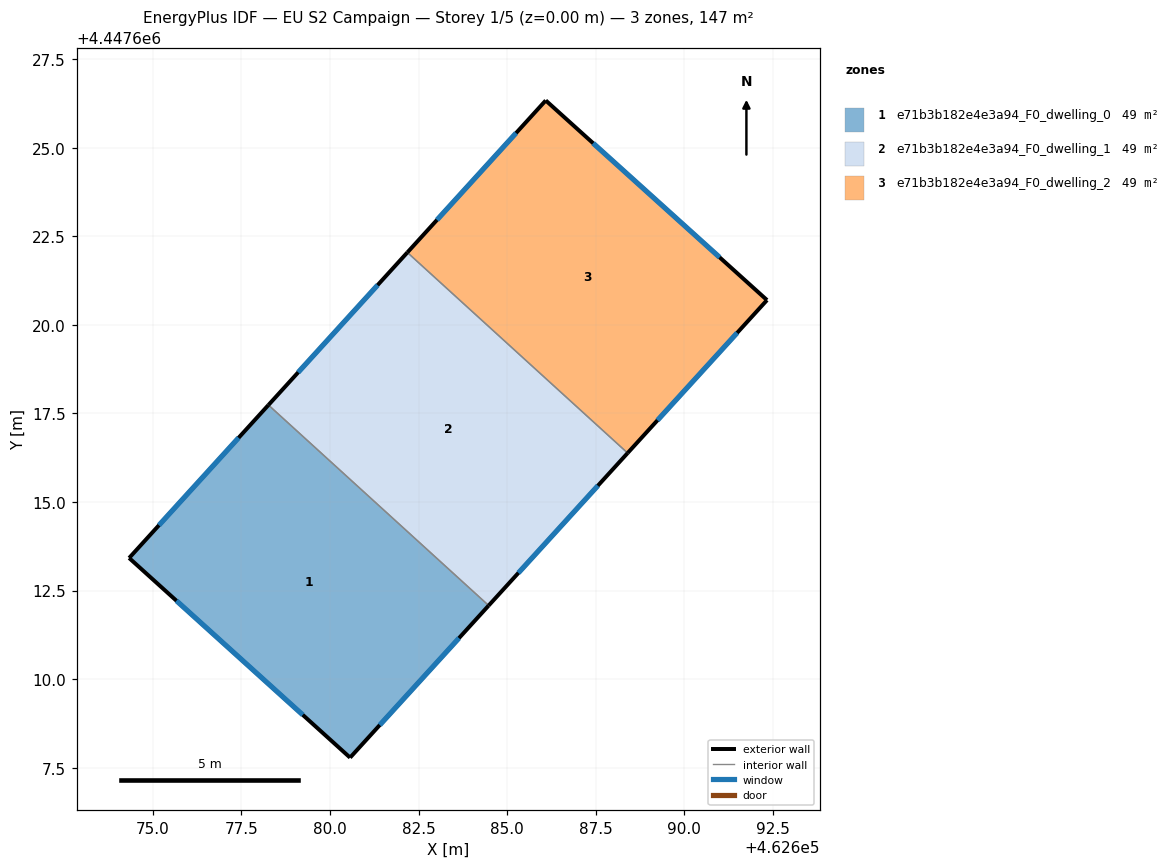
=== STOREY PLAN SPEC (per zone: floor XY polygon, exterior-wall plan segments, windows/doors) ===
zone 1: e71b3b182e4e3a94_F0_dwelling_0  (49.0 m²)
  floor: (462684.48, 4447612.08) (462680.57, 4447607.78) (462674.33, 4447613.42) (462678.26, 4447617.74)
  exterior wall: (462680.57, 4447607.78) – (462684.48, 4447612.08)  [5.8 m]
    window: (462681.41, 4447608.70) – (462683.64, 4447611.16)  [5.7 m²]
  exterior wall: (462674.33, 4447613.42) – (462680.57, 4447607.78)  [8.4 m]
    window: (462675.67, 4447612.21) – (462679.23, 4447608.99)  [8.2 m²]
  exterior wall: (462678.26, 4447617.74) – (462674.33, 4447613.42)  [5.8 m]
    window: (462677.42, 4447616.81) – (462675.17, 4447614.34)  [5.7 m²]
  interior walls: 1
zone 2: e71b3b182e4e3a94_F0_dwelling_1  (49.0 m²)
  floor: (462688.40, 4447616.38) (462684.48, 4447612.08) (462678.26, 4447617.74) (462682.18, 4447622.04)
  exterior wall: (462682.18, 4447622.04) – (462678.26, 4447617.74)  [5.8 m]
    window: (462681.34, 4447621.12) – (462679.10, 4447618.66)  [5.7 m²]
  exterior wall: (462684.48, 4447612.08) – (462688.40, 4447616.38)  [5.8 m]
    window: (462685.32, 4447613.00) – (462687.56, 4447615.46)  [5.7 m²]
  interior walls: 2
zone 3: e71b3b182e4e3a94_F0_dwelling_2  (49.0 m²)
  floor: (462692.34, 4447620.70) (462688.40, 4447616.38) (462682.18, 4447622.04) (462686.09, 4447626.34)
  exterior wall: (462686.09, 4447626.34) – (462682.18, 4447622.04)  [5.8 m]
    window: (462685.25, 4447625.42) – (462683.02, 4447622.96)  [5.7 m²]
  exterior wall: (462692.34, 4447620.70) – (462686.09, 4447626.34)  [8.4 m]
    window: (462691.00, 4447621.91) – (462687.43, 4447625.13)  [8.2 m²]
  exterior wall: (462688.40, 4447616.38) – (462692.34, 4447620.70)  [5.8 m]
    window: (462689.25, 4447617.31) – (462691.50, 4447619.78)  [5.7 m²]
  interior walls: 1

=== DERIVED (storey summary) ===
Building: EU S2 Campaign
Storey: 1 of 5  (floor level z = 0.00 m)
Storey gross floor area: 146.9 m²
Zones on this storey: 3
  - e71b3b182e4e3a94_F0_dwelling_0: floor 49.0 m²; exterior wall 20.1 m (60.2 m²); 3 window(s) 19.7 m²; WWR 32.7%
  - e71b3b182e4e3a94_F0_dwelling_1: floor 49.0 m²; exterior wall 11.6 m (34.9 m²); 2 window(s) 11.4 m²; WWR 32.7%
  - e71b3b182e4e3a94_F0_dwelling_2: floor 49.0 m²; exterior wall 20.1 m (60.2 m²); 3 window(s) 19.7 m²; WWR 32.7%
Zone adjacency (shared interzone walls):
  - e71b3b182e4e3a94_F0_dwelling_0 ↔ e71b3b182e4e3a94_F0_dwelling_1
  - e71b3b182e4e3a94_F0_dwelling_1 ↔ e71b3b182e4e3a94_F0_dwelling_2